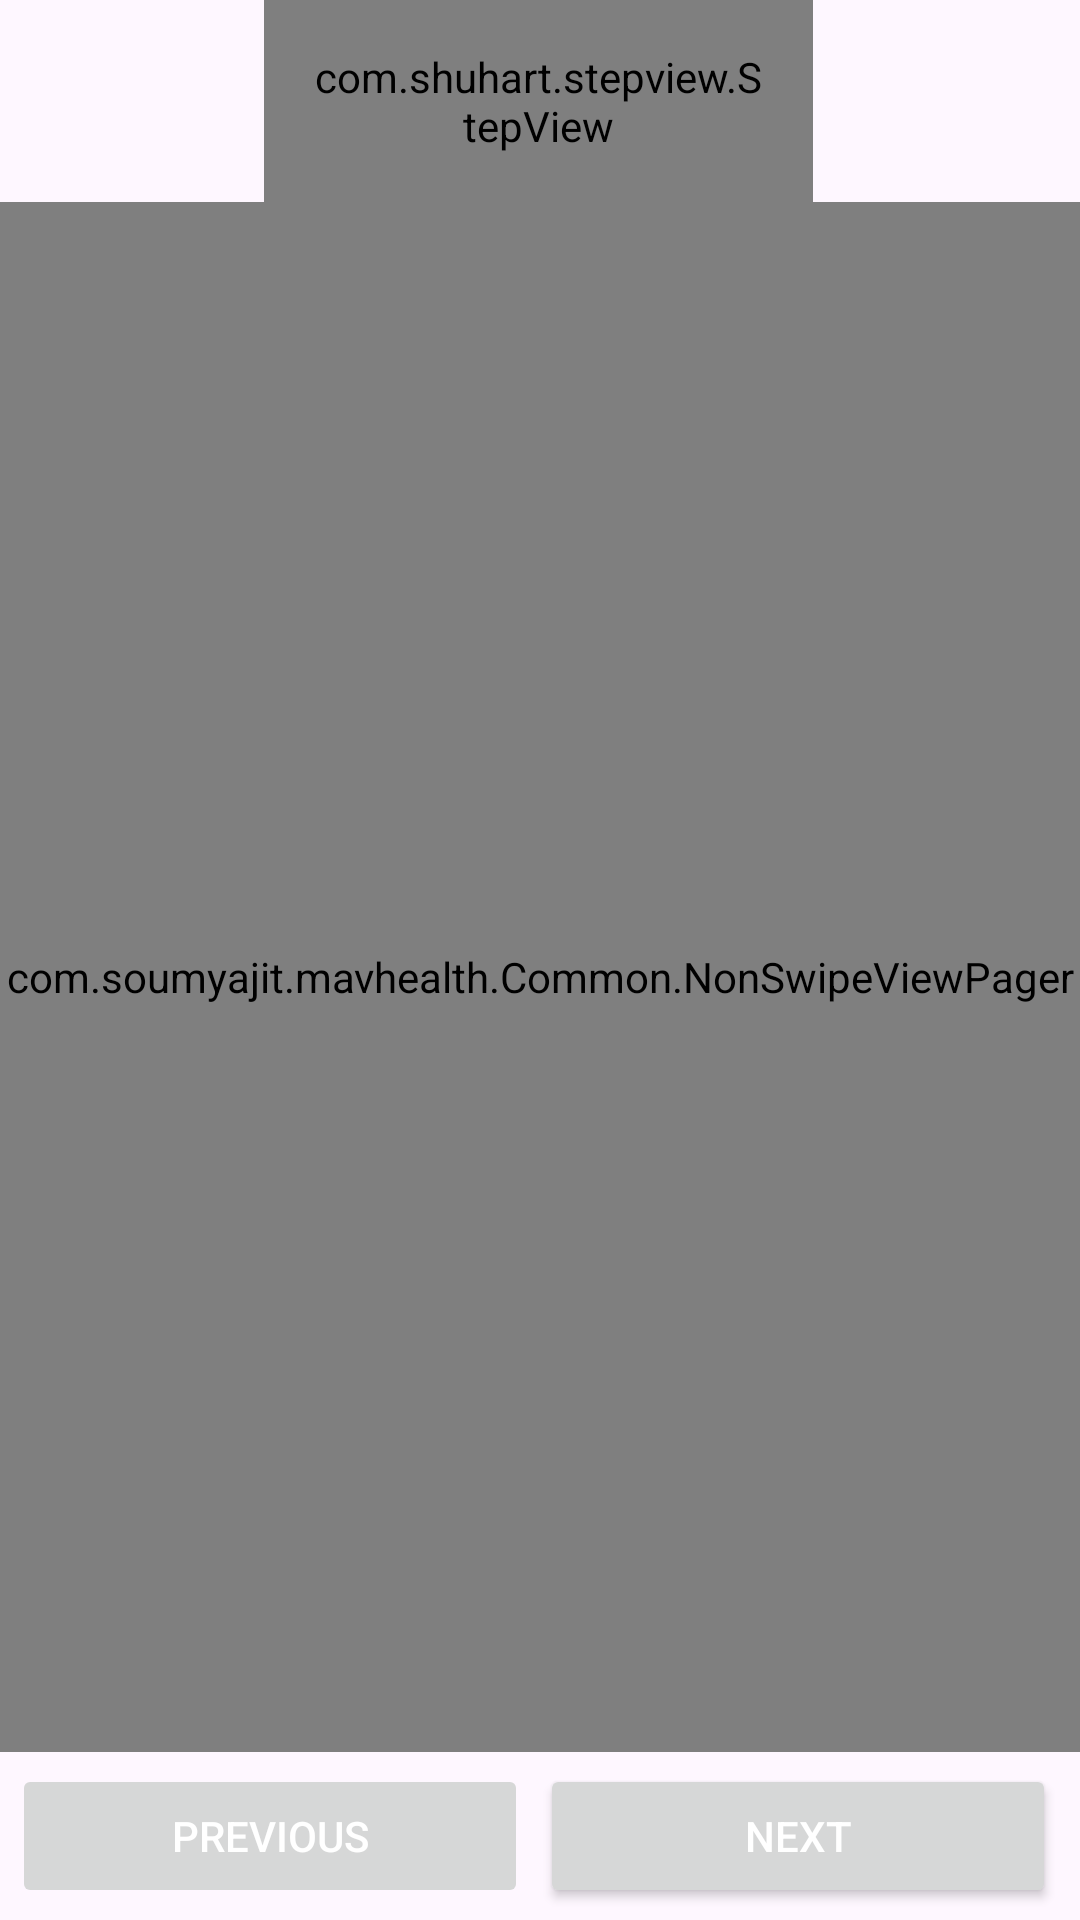

Layout XML and referenced resources for this Android screen:
<!-- AndroidManifest.xml: application theme Theme.MavHealth -->
<!-- res/layout/activity_test.xml -->
<?xml version="1.0" encoding="utf-8"?>
<RelativeLayout xmlns:android="http://schemas.android.com/apk/res/android"
    xmlns:tools="http://schemas.android.com/tools"
    android:layout_width="match_parent"
    android:layout_height="match_parent"
    xmlns:app="http://schemas.android.com/apk/res-auto"
    android:orientation="vertical"
    tools:context=".TestActivity">

    <com.shuhart.stepview.StepView
        android:id="@+id/step_view"
        android:layout_width="233dp"

        android:layout_height="wrap_content"
        android:layout_alignParentStart="true"
        android:layout_alignParentLeft="true"
        android:layout_alignParentEnd="true"

        android:layout_alignParentRight="true"
        android:layout_marginStart="88dp"
        android:layout_marginLeft="88dp"
        android:layout_marginEnd="89dp"
        android:layout_marginRight="89dp"
        android:padding="16dp"
        app:sv_animationType="None"
        app:sv_doneCircleColor="@color/colorAccent"
        app:sv_doneStepLineColor="@color/colorAccent"
        app:sv_doneStepMarkColor="@color/cardview_light_background"
        app:sv_doneTextColor="@color/cardview_light_background"
        app:sv_selectedCircleColor="@color/colorPrimary"
        app:sv_selectedStepNumberColor="@color/common_google_signin_btn_text_light"
        app:sv_selectedTextColor="@color/colorPrimary"
        app:sv_stepPadding="12dp" />

    <com.soumyajit.mavhealth.Common.NonSwipeViewPager
        android:id="@+id/view_pager"
        android:layout_width="match_parent"
        android:layout_height="match_parent"
        android:layout_below="@+id/step_view"
        android:layout_above="@+id/layout_button"/>

    <LinearLayout
        android:id="@+id/layout_button"
        android:layout_width="match_parent"
        android:layout_height="wrap_content"
        android:orientation="horizontal"
        android:weightSum="2"
        android:padding="4dp"
        android:layout_alignParentBottom="true">

        <Button
            android:layout_width="0dp"
            android:layout_weight="1"
            android:layout_height="wrap_content"
            android:id="@+id/btn_previous_step"
            android:text="previous"
            android:enabled="false"
            android:layout_marginRight="4dp"
            android:textColor="@android:color/white"/>

        <Button
            android:layout_width="0dp"
            android:layout_weight="1"
            android:layout_height="wrap_content"
            android:id="@+id/btn_next_step"
            android:text="Next"
            android:layout_marginRight="4dp"
            android:textColor="@android:color/white"/>

    </LinearLayout>
</RelativeLayout>
<!-- resources referenced by this layout -->
<resources>
  <color name="colorAccent">#03DAC5</color>
  <color name="colorPrimary">#6200EE</color>
  <style name="Theme.MavHealth" parent="Base.Theme.MavHealth" />
  <style name="Base.Theme.MavHealth" parent="Theme.Material3.DayNight.NoActionBar">
          
          
      </style>
</resources>
